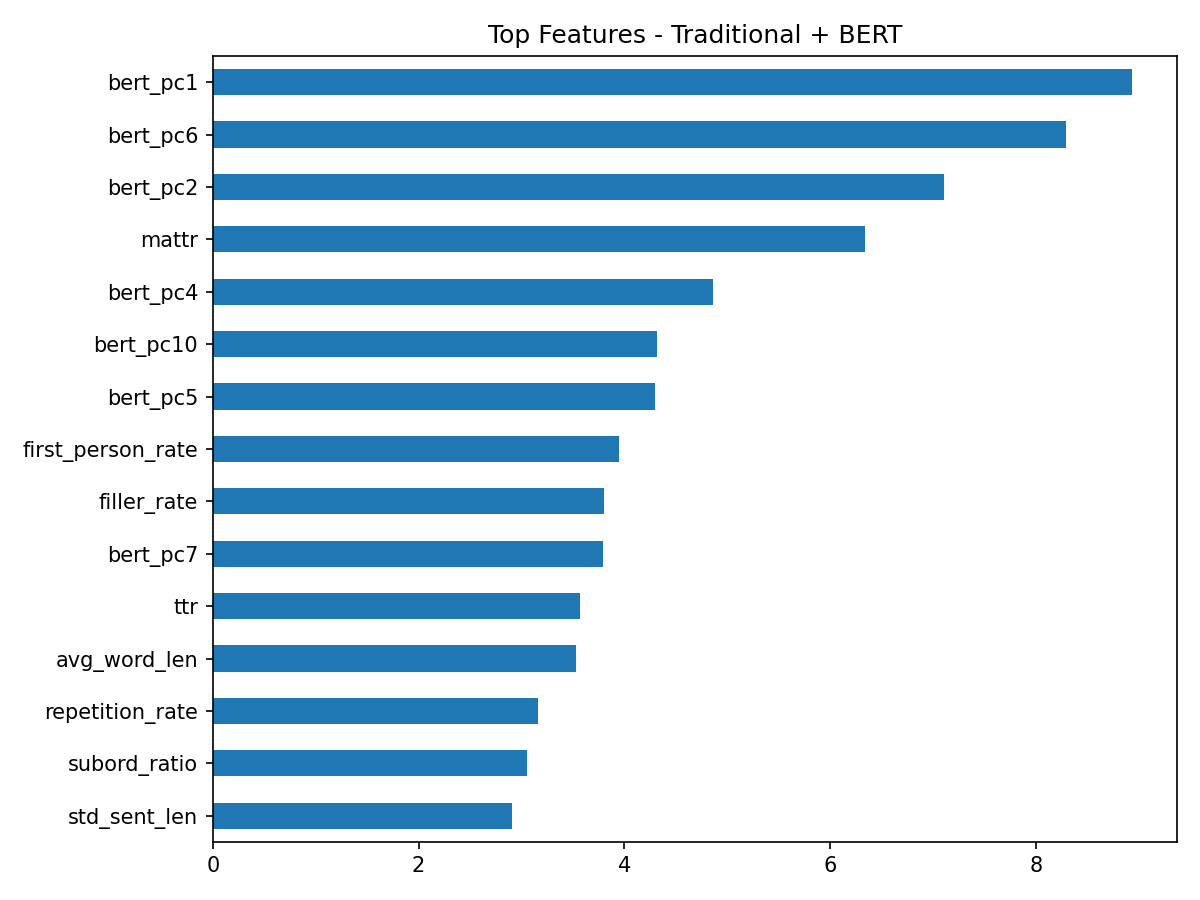

The table this chart was drawn from, first rows:
, 0
bert_pc1, 8.927
bert_pc6, 8.29
bert_pc2, 7.101
mattr, 6.34
bert_pc4, 4.861
bert_pc10, 4.319
bert_pc5, 4.301
first_person_rate, 3.945
filler_rate, 3.805
bert_pc7, 3.788
ttr, 3.567
avg_word_len, 3.526
repetition_rate, 3.162
subord_ratio, 3.052
std_sent_len, 2.904
avg_sent_len, 2.783
verb_ratio, 2.48
bert_pc9, 2.309
bert_pc3, 2.303
fk_grade, 2.272
total_words, 2.156
bert_pc8, 2.134
avg_dep_depth, 2.081
pronoun_types, 1.86
cohort_rate, 1.78
gunning_fog, 1.723
flesch_reading_ease, 1.503
noun_ratio, 1.473
adj_ratio, 1.254
